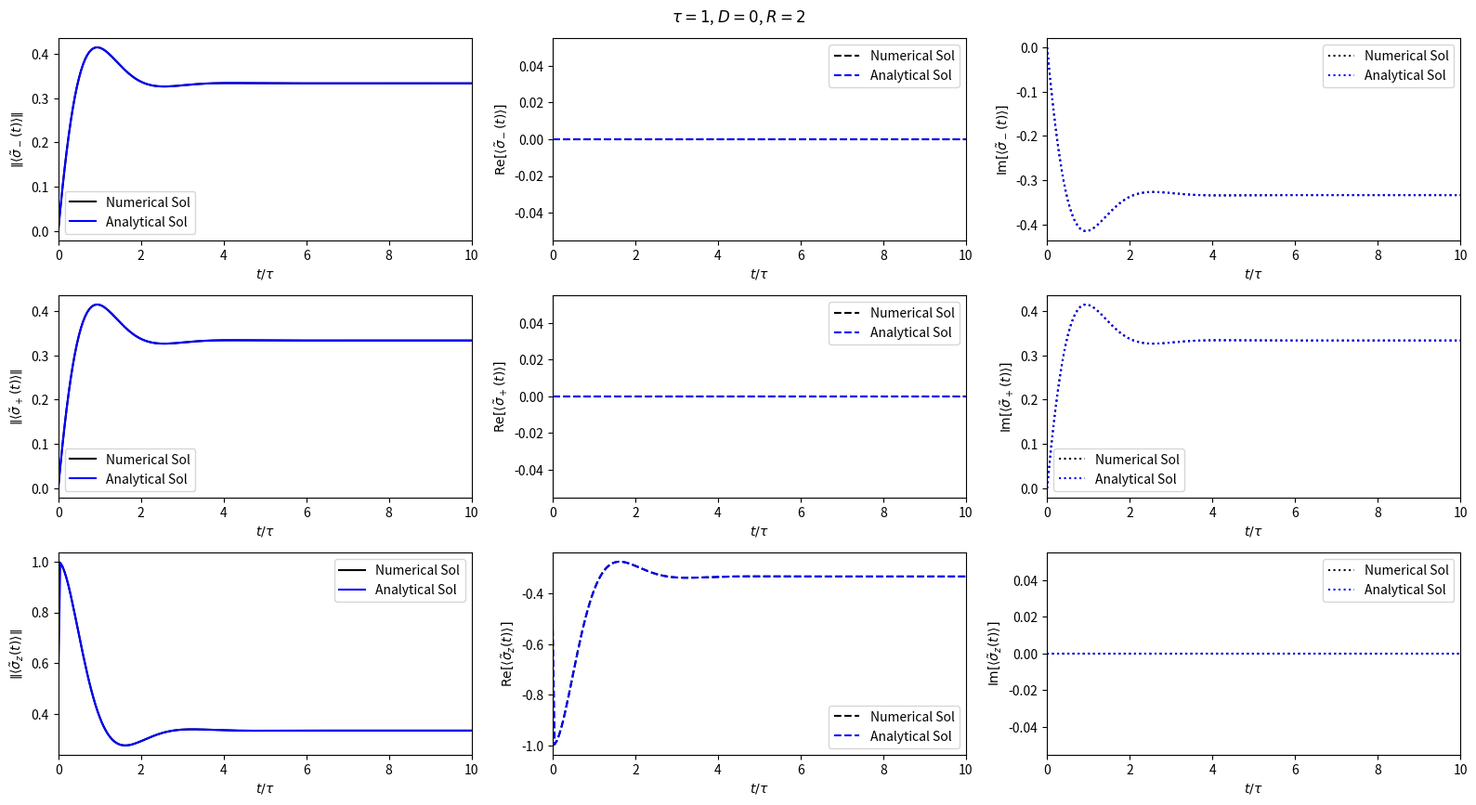

The matplotlib source for this figure:
import numpy as np
import scipy.integrate as integrate
import matplotlib.pyplot as plt
import sympy

tau = 1             # Characteristic decay scale.
detuningFreq = 0    # Normalised detuning frequency, described in Appendix B.
rabiFreq = 2        # Normalised rabi frequency, described in appendix B.

def TimeIndependentBlochEquations(t: np.typing.ArrayLike, c: np.ndarray[float]) -> np.ndarray[float]:
    """
    Function for the optical Bloch equations with radiative damping from
    the (Kocabas et. al., 2012) paper - https://link.aps.org/doi/10.1103/PhysRevA.85.023817.
    These are the time-independent form of the equations from Appendix C.

    Parameters
    ----------
        t : ArrayLike
            The time (t') that we are evaluating the ODE at. Since the equations are time-independent,
            this should only impact the inhomogenous term.
        c : ndarray[float, dtype[Any]]
            The array of correlations.

    Returns
    -------
        ndarray[float, dtype[Any]]
            The value of dc/dt at the given time t.
    """

    # Ensures t is a numpy array.
    t = np.array(t)

    # Common term defined for convenience.
    omegaTerm = -(1 + 1j * detuningFreq)

    # Coefficient matrix (in form parameterised by tau).
    M = 1 / tau * np.array([[omegaTerm      , 0                      , 0.5j * rabiFreq  ],
                            [0              , omegaTerm.conjugate()  , -0.5j * rabiFreq ],
                            [1j * rabiFreq  , -1j * rabiFreq         , -2               ]], dtype=complex)

    # Inhomogenous coefficient.
    b = np.array([0, 0, - 2 / tau])

    return M @ c + b

# ====================================
# ==== FINDING NUMERICAL SOLUTION ====
# ====================================

# Atom is in ground state at t = 0.
initialConditions = np.array([0, 0, -1], dtype=complex)

# The points within the range (0, timeLimit) we will evaluate the numerical solution at.
tDomain = (0, 50)
tAxis = np.linspace(tDomain[0], tDomain[1], 1000)

# Numerically solves the ODE for n = 1.
numericalSol = integrate.solve_ivp(fun=TimeIndependentBlochEquations,
                                       t_span=tDomain,
                                       y0=initialConditions,
                                       t_eval=tAxis,
                                       rtol=1e-10,
                                       atol=1e-12)

# =========================================
# ==== FINDING THE ANALYTICAL SOLUTION ====
# =========================================

# Defines the analytical solutions symbolically using sympy.
s, tSym, tauSym, detuningFreqSym, rabiFreqSym = sympy.symbols('s, t, tau, detuningFreq, rabiFreq')

# P is the function P(s) defined in equation (B4)
P = (s + 2 / tauSym) * ( (s + 1 / tauSym)**2 + detuningFreqSym**2) + rabiFreqSym**2 * (s + 1 / tauSym)
# This is a vector containing the equations (B1-B3)
analyticalLaplaceSym = sympy.Matrix([-0.5j * rabiFreqSym * (s + 2 / tauSym) * (s + 1 / tauSym - 1j * detuningFreqSym) / (s * P),
                                     0.5j * rabiFreqSym * (s + 2 / tauSym) * (s + 1 / tauSym + 1j * detuningFreqSym) / (s * P),
                                     -(s + 2 / tauSym) * ( (s + 1 / tauSym)**2 + detuningFreq**2) / (s * P)])

# Simplifies the expression.
analyticalLaplaceSym = sympy.simplify(analyticalLaplaceSym)

# Substitutes the numerical values of our parameters.
analyticalLaplaceSym = analyticalLaplaceSym.subs([
    (tauSym, tau),
    (detuningFreqSym, detuningFreq),
    (rabiFreqSym, rabiFreq)
])

# Performs partial fraction decomposition.
analyticalLaplaceSym = sympy.apart(analyticalLaplaceSym, s)

# Simplifies with the new numerical values.
analyticalLaplaceSym = sympy.simplify(analyticalLaplaceSym)

# Takes the inverse laplace transform symbolically.
analyticalSolSym = sympy.inverse_laplace_transform(analyticalLaplaceSym, s, tSym)

# Converts it to a numerical function.
analyticalFunc = sympy.lambdify(tSym, analyticalSolSym, modules=['numpy'])
# Calculates the desired time domain values.
analyticalSamples = analyticalFunc(tAxis)

# ========================================
# ==== PLOTTING TIME DOMAIN SOLUTIONS ====
# ========================================

numericalColor = 'black'
analyticalColor = 'blue'

figSize = (16, 8.8)
tLimit = 10
plottingFunctions = [np.abs, lambda z: z.real, lambda z: z.imag] # The function each column should plot.
tLineStyles = ['solid', 'dashed', 'dotted'] # The line style for each function/column.

xLabel = r"$t / \tau$" # x-axis label.
yLabels = [[r"$\left\| \langle \tilde{\sigma}_-(t) \rangle \right\|$", r"$\text{Re} \left[ \langle \tilde{\sigma}_-(t) \rangle \right]$", r"$\text{Im} \left[ \langle \tilde{\sigma}_-(t) \rangle \right]$"],
           [r"$\left\| \langle \tilde{\sigma}_+(t) \rangle \right\|$", r"$\text{Re} \left[ \langle \tilde{\sigma}_+(t) \rangle \right]$", r"$\text{Im} \left[ \langle \tilde{\sigma}_+(t) \rangle \right]$"],
           [r"$\left\| \langle \tilde{\sigma}_z(t) \rangle \right\|$", r"$\text{Re} \left[ \langle \tilde{\sigma}_z(t) \rangle \right]$", r"$\text{Im} \left[ \langle \tilde{\sigma}_z(t) \rangle \right]$"]]

# Creates the figure.
nrows = 3
ncols = len(plottingFunctions)
fig, ax = plt.subplots(nrows, ncols, figsize=figSize)

# Looping through the subplots.
for row in np.arange(nrows):
    for col in np.arange(ncols):
        # Plot numerical solution.
        ax[row, col].plot(tAxis, plottingFunctions[col](numericalSol.y[row]),
                          color = numericalColor,
                          label = "Numerical Sol",
                          linestyle = tLineStyles[col])
        
        # Plots analytical solution.
        ax[row, col].plot(tAxis, plottingFunctions[col](analyticalSamples[row, 0, :]),
                          color = analyticalColor,
                          label = "Analytical Sol",
                          linestyle = tLineStyles[col])
        
        # Sets other properties.
        ax[row, col].set_xlim(0, tLimit)
        ax[row, col].set_xlabel(xLabel)
        ax[row, col].set_ylabel(yLabels[row][col])
        ax[row, col].legend()

plt.suptitle(fr"$\tau = {tau}$, $D = {detuningFreq}$, $R = {rabiFreq}$")
plt.tight_layout()
# plt.savefig("Single-Time Correlation Functions", dpi=300)
plt.show()
